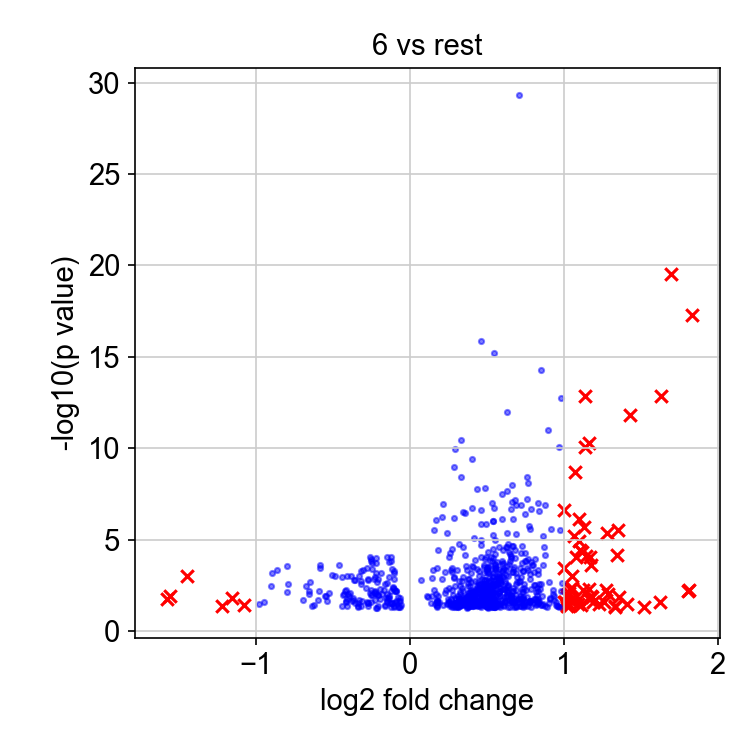

Values plotted in this chart, from the file beside it:
, genes, logfoldchange, pvals
0, AKR1C1, 1.833, 5.033272735393416e-18
1, B3GALT4, 1.815, 0.00577
2, PLEKHA4, 1.807, 0.006087
3, AKR1C2, 1.695, 2.900149085872686e-20
4, LY6D, 1.634, 1.432338118157825e-13
5, CEP162, 1.628, 0.02401
6, C4orf33, 1.524, 0.04394
7, FN1, 1.429, 1.5855912146268665e-12
8, CREG2, 1.413, 0.03229
9, PINK1, 1.359, 0.01341
10, KLK11, 1.353, 3.039146352994856e-06
11, RBP1, 1.346, 6.877158216212886e-05
12, TNRC18, 1.335, 0.03978
13, LCN2, 1.332, 0.04428
14, NEU1, 1.29, 0.009197
15, HLA-G, 1.283, 4.244671454353296e-06
16, KYNU, 1.278, 0.005775
17, FAM110A, 1.261, 0.02359
18, TLE4, 1.232, 0.03153
19, DDR1, 1.188, 0.02513
20, MEF2A, 1.184, 0.01361
21, POR, 1.179, 0.0002262
22, SESTD1, 1.177, 0.01098
23, KATNAL1, 1.172, 8.89182047294563e-05
24, KRT17, 1.167, 4.8279959482163426e-11
25, PKIG, 1.165, 0.00486
26, MFGE8, 1.163, 0.01789
27, PCDH7, 1.143, 7.730924876483023e-05
28, AKR1C3, 1.14, 8.503045437428852e-11
29, SPANXD, 1.138, 1.3955604867992542e-13
30, KRT6A, 1.129, 1.913371911054902e-06
31, PICALM, 1.128, 0.005539
32, SAMD11, 1.122, 4.59477382853566e-05
33, P4HA2, 1.115, 0.03752
34, TGFBI, 1.106, 3.757365885365318e-05
35, FAM83A, 1.102, 1.1498865683110132e-05
36, FYB, 1.101, 0.01607
37, KRT14, 1.098, 6.987900104165693e-07
38, GPNMB, 1.096, 0.03087
39, LPXN, 1.079, 8.990287591985619e-05
40, KLK5, 1.076, 2.0195738945513608e-09
41, AHNAK2, 1.065, 6.071856622611858e-06
42, ANXA8L1, 1.057, 0.0009053
43, ZSCAN31, 1.055, 0.004037
44, GSN, 1.054, 0.02339
45, SHISA4, 1.045, 0.01777
46, ANXA10, 1.041, 0.004695
47, AC006262.5, 1.037, 0.008125
48, LMNB1, 1.036, 0.03559
49, CD74, 1.035, 0.03919
50, KRT15, 1.034, 0.03359
51, MMP28, 1.023, 0.03122
52, HES2, 1.023, 0.01303
53, PROC, 1.023, 0.01072
54, CYTH3, 1.022, 0.03974
55, GLYR1, 1.022, 0.03735
56, IDE, 1.008, 0.02623
57, VIT, 1.005, 0.0003644
58, KIF13A, 1.004, 0.02416
59, CLIC3, 1.003, 2.3710656424048794e-07
... 6 more rows
